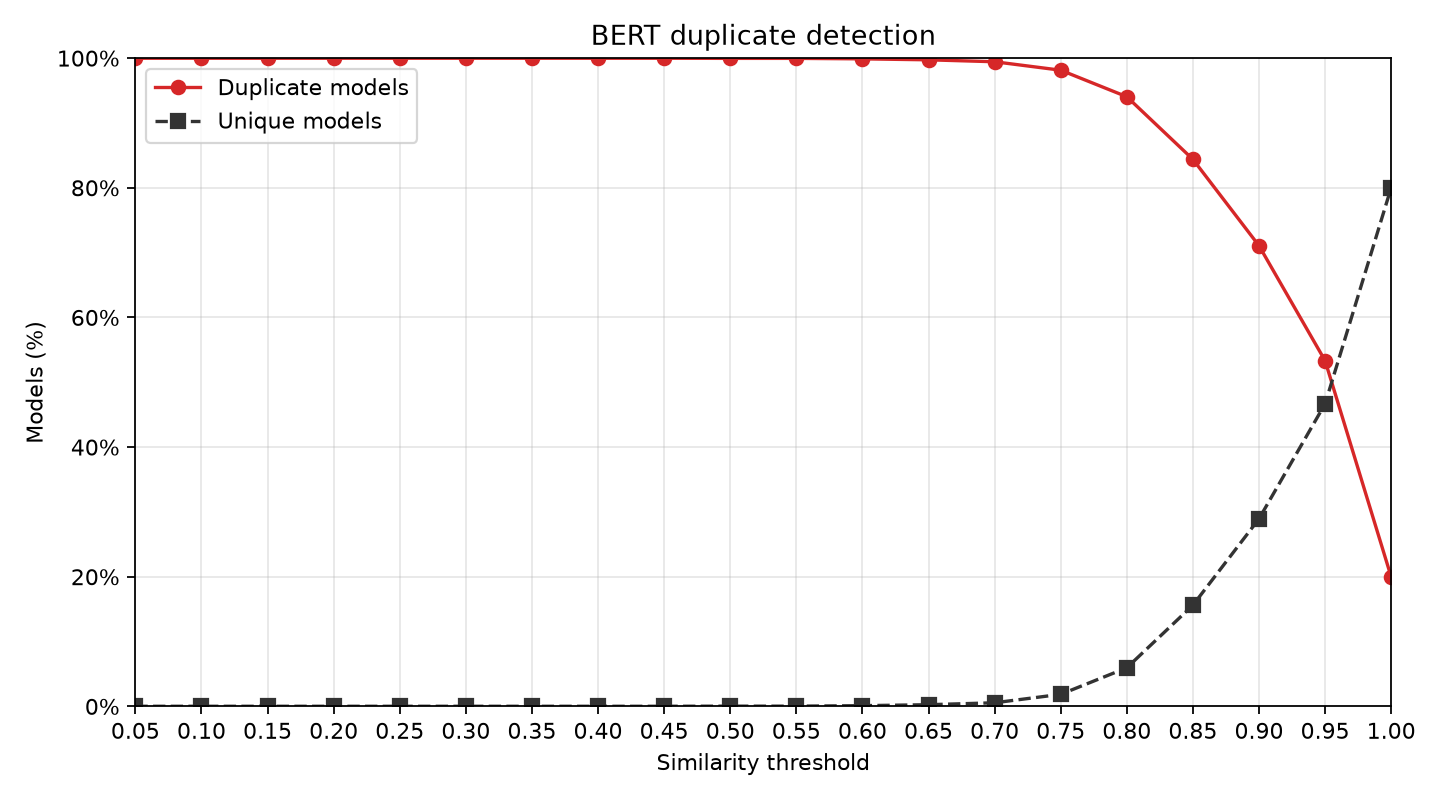

Values plotted in this chart, from the file beside it:
technique, threshold, duplicates, unique, matchingPairs
bert, 0.05, 5372, 1, 14424139
bert, 0.1, 5372, 1, 14415473
bert, 0.15, 5372, 1, 14398056
bert, 0.2, 5372, 1, 14346192
bert, 0.25, 5372, 1, 14207424
bert, 0.3, 5372, 1, 13907964
bert, 0.35, 5372, 1, 13371124
bert, 0.4, 5372, 1, 12516813
bert, 0.45, 5372, 1, 11295949
bert, 0.5, 5371, 2, 9733199
bert, 0.55, 5371, 2, 7917983
bert, 0.6, 5367, 6, 5991022
bert, 0.65, 5359, 14, 4133045
bert, 0.7, 5343, 30, 2503873
bert, 0.75, 5273, 100, 1247436
bert, 0.8, 5053, 320, 484328
bert, 0.85, 4534, 839, 151296
bert, 0.9, 3818, 1555, 46345
bert, 0.95, 2865, 2508, 19167
bert, 1.0, 1073, 4300, 3910
